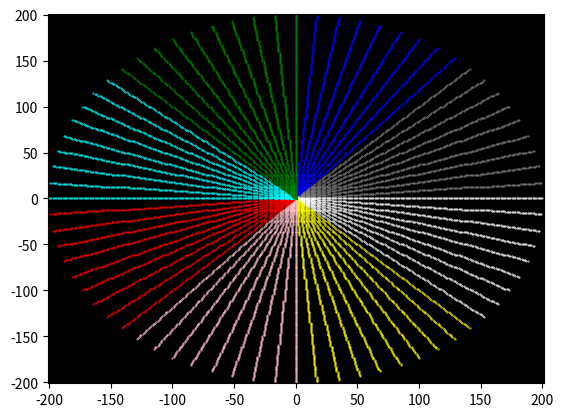

Recreate this plot in Python.
import numpy as np
import matplotlib.pyplot as plt

plt.axis([-201,201,-201,201])#设置坐标范围
ax = plt.gca()
ax.set_facecolor('black')#设置plot背景颜色

#颜色列表
col1 = 'blue'
col2 = 'grey'
col3 = 'white'
col4 = 'yellow'
col5 = 'pink'
col6 = 'red'
col7 = 'aqua'
col8 = 'green'
colorlist = [col1,col2,col3,col4,col5,col6,col7,col8]

#画点
def draw(x,y,n):
    plt.plot(x,y, '.', color=colorlist[n-1], markersize=0.8, alpha=1.0)

#按颜色分区，从第一象限开始，将八个区域称为abcdefgh
def XYarea(x,y):
    if(x>0):    #区域abcd
        if(y>0):    #区域ab
            if(x<y):    #区域a
                area = 1
            else:    #区域b
                area = 2
        else:   #区域cd
            if(x>(-y)): #区域c
                area = 3
            else:   #区域d
                area = 4
    else:   #区域efgh
        if(y<0):    #区域ef
            if((-x)<(-y)):  #区域e
                area = 5
            else:   #区域f
                area = 6
        else:   #区域gh
            if(y<(-x)): #区域g
                area = 7
            else:   #区域h
                area = 8
    return area
pass

#过(0,0)和(x,y)的360°Bresenham直线
def BresenhamLine(x,y):
    area = XYarea(x,y)
    delta_x = x
    delta_y = y
    i = 0
    x1 = 0
    y1 = 0
    if(area==1):   #区域a，xy交换
        temp = delta_x
        delta_x = delta_y
        delta_y = temp
        NError = 2*delta_y-delta_x
        while(i<=delta_x):
            draw(x1,y1,area)
            if(NError >= 0):
                x1 = x1 + 1
                NError = NError - 2*delta_x
            y1 = y1 + 1
            NError = NError + 2*delta_y
            i = i + 1
    elif(area==2):  #区域b
        NError = 2*delta_y-delta_x
        while(i<=delta_x):
            draw(x1,y1,area)
            if(NError >= 0):
                y1 = y1 + 1
                NError = NError - 2*delta_x
            x1 = x1 + 1
            NError = NError + 2*delta_y
            i = i + 1
    elif(area==3):  #区域c，y取负值
        delta_y = -delta_y
        NError = 2*delta_y-delta_x
        while(i<=delta_x):
            draw(x1,y1,area)
            if(NError >= 0):
                y1 = y1 - 1
                NError = NError - 2*delta_x
            x1 = x1 + 1
            NError = NError + 2*delta_y
            i = i + 1
    elif(area==4):  #区域d，y取负值，且xy交换
        delta_y = -delta_y
        temp = delta_x
        delta_x = delta_y
        delta_y = temp
        NError = 2*delta_y-delta_x
        while(i<=delta_x):
            draw(x1,y1,area)
            if(NError >= 0):
                x1 = x1 + 1
                NError = NError - 2*delta_x
            y1 = y1 - 1
            NError = NError + 2*delta_y
            i = i + 1
    elif(area==5):  #区域e,xy都取负值，且交换
        delta_x = -delta_x
        delta_y = -delta_y
        temp = delta_x
        delta_x = delta_y
        delta_y = temp
        NError = 2*delta_y-delta_x
        while(i<=delta_x):
            draw(x1,y1,area)
            if(NError >= 0):
                x1 = x1 - 1
                NError = NError - 2*delta_x
            y1 = y1 - 1
            NError = NError + 2*delta_y
            i = i + 1
    elif(area==6):  #区域f,xy都取负值
        delta_x = -delta_x
        delta_y = -delta_y
        NError = 2*delta_y-delta_x
        while(i<=delta_x):
            draw(x1,y1,area)
            if(NError >= 0):
                y1 = y1 - 1
                NError = NError - 2*delta_x
            x1 = x1 - 1
            NError = NError + 2*delta_y
            i = i + 1
    elif(area==7):  #区域g,x取负值
        delta_x = -delta_x
        NError = 2*delta_y-delta_x
        while(i<=delta_x):
            draw(x1,y1,area)
            if(NError >= 0):
                y1 = y1 + 1
                NError = NError - 2*delta_x
            x1 = x1 - 1
            NError = NError + 2*delta_y
            i = i + 1
    elif(area==8):  #区域h,x取负值,且xy交换
        delta_x = -delta_x
        temp = delta_x
        delta_x = delta_y
        delta_y = temp
        NError = 2*delta_y-delta_x
        while(i<=delta_x):
            draw(x1,y1,area)
            if(NError >= 0):
                x1 = x1 - 1
                NError = NError - 2*delta_x
            y1 = y1 + 1
            NError = NError + 2*delta_y
            i = i + 1
pass

#每5°画一条直线
i = 1
while(i<=72):
    x = round(np.sin((5*i)*np.pi/180)*200)
    y = round(np.cos((5*i)*np.pi/180)*200)
    BresenhamLine(x,y)
    i = i+1

plt.show()
